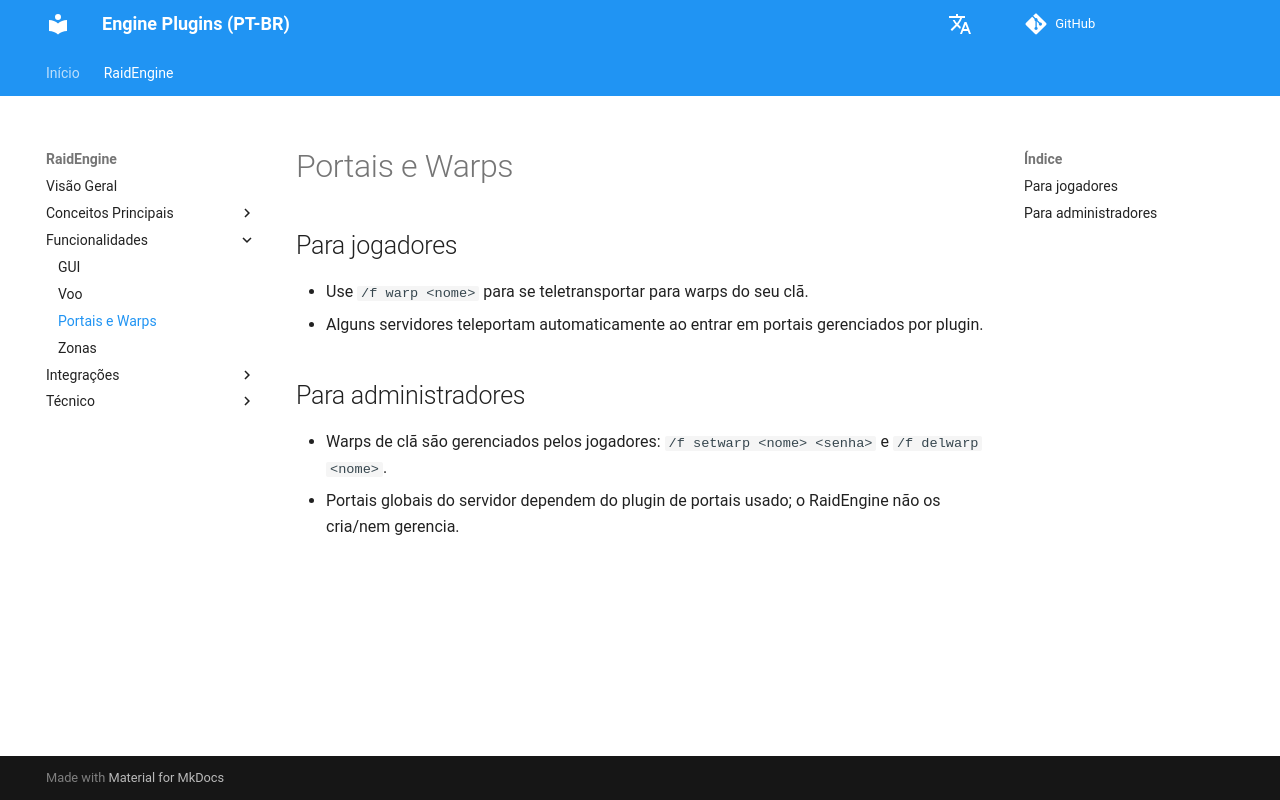

repository: dathannobrega/EnginePlugins-docs · page: pt/portals-warps/index.html · generator: mkdocs

# Portais e Warps

## Para jogadores
- Use `/f warp <nome>` para se teletransportar para warps do seu clã.
- Alguns servidores teleportam automaticamente ao entrar em portais gerenciados por plugin.

## Para administradores
- Warps de clã são gerenciados pelos jogadores: `/f setwarp <nome> <senha>` e `/f delwarp <nome>`.
- Portais globais do servidor dependem do plugin de portais usado; o RaidEngine não os cria/nem gerencia.
